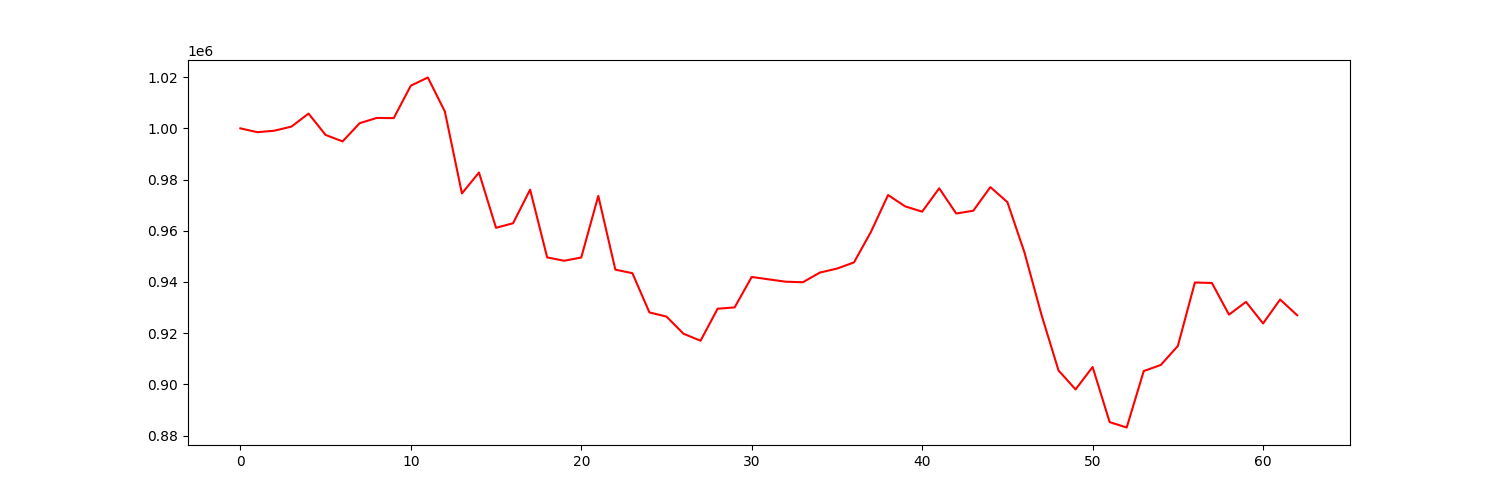

Values plotted in this chart, from the file beside it:
account_value, date, daily_return
1000000, 2022-04-04, 
998491, 2022-04-05, -0.001509
999085, 2022-04-06, 0.0005952
1000688, 2022-04-07, 0.001604
1005765, 2022-04-08, 0.005074
997441, 2022-04-11, -0.008277
994898, 2022-04-12, -0.002549
1002016, 2022-04-13, 0.007155
1004066, 2022-04-14, 0.002046
1003995, 2022-04-18, -7.075994299909905e-05
1016664, 2022-04-19, 0.01262
1019861, 2022-04-20, 0.003145
1006544, 2022-04-21, -0.01306
974583, 2022-04-22, -0.03175
982737, 2022-04-25, 0.008367
961142, 2022-04-26, -0.02197
962932, 2022-04-27, 0.001862
976056, 2022-04-28, 0.01363
949591, 2022-04-29, -0.02711
948280, 2022-05-02, -0.001381
949552, 2022-05-03, 0.001341
973616, 2022-05-04, 0.02534
944816, 2022-05-05, -0.02958
943414, 2022-05-06, -0.001484
928099, 2022-05-09, -0.01623
926474, 2022-05-10, -0.001751
919764, 2022-05-11, -0.007242
917051, 2022-05-12, -0.002951
929538, 2022-05-13, 0.01362
930070, 2022-05-16, 0.0005726
941953, 2022-05-17, 0.01278
941011, 2022-05-18, -0.001
940091, 2022-05-19, -0.0009772
939878, 2022-05-20, -0.0002265
943668, 2022-05-23, 0.004032
945210, 2022-05-24, 0.001634
947624, 2022-05-25, 0.002554
959615, 2022-05-26, 0.01265
973953, 2022-05-27, 0.01494
969528, 2022-05-31, -0.004544
967460, 2022-06-01, -0.002133
976581, 2022-06-02, 0.009428
966722, 2022-06-03, -0.0101
967826, 2022-06-06, 0.001143
977044, 2022-06-07, 0.009524
971185, 2022-06-08, -0.005996
951582, 2022-06-09, -0.02018
927175, 2022-06-10, -0.02565
905429, 2022-06-13, -0.02345
898023, 2022-06-14, -0.00818
906776, 2022-06-15, 0.009747
885245, 2022-06-16, -0.02374
883148, 2022-06-17, -0.00237
905198, 2022-06-21, 0.02497
907567, 2022-06-22, 0.002618
914987, 2022-06-23, 0.008175
939779, 2022-06-24, 0.0271
939597, 2022-06-27, -0.0001939
927242, 2022-06-28, -0.01315
932213, 2022-06-29, 0.005361
... 3 more rows
